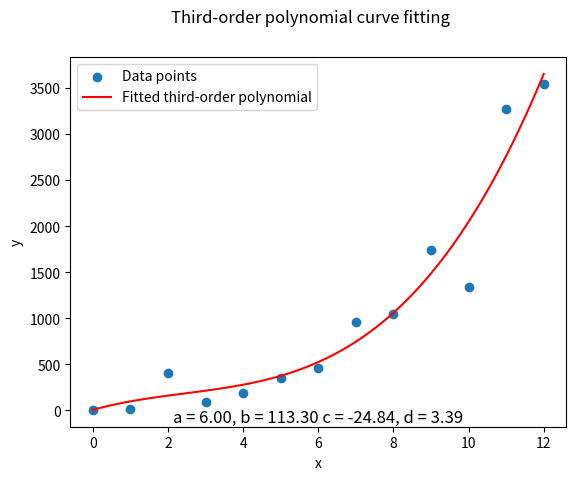

Write Python code to recreate this figure.
import numpy as np
import matplotlib.pyplot as plt

# Initial Matrix Value

order = 3
mx  = np.array([
        0, 1, 2, 3,
        4, 5, 6, 7,
        8, 9, 10, 11, 12])
mB  = np.array([
         5,   10,  410,   90,
       190,  350,  460,  960,
      1050, 1740, 1340, 3270, 3540])

# Calculated Matrix Variable

mA = np.array([ 
       [(x ** i) for i in range(order+1)]
         for x in mx])

mAt   = np.transpose(mA)
mAt_A = mAt @ mA
mAt_B = mAt @ mB

# First Method
mAt_A_i = np.linalg.inv(mAt_A)
mC      = mAt_A_i @ mAt_B
print("Coefficients (a, b, c, d):", mC)

# Second Method
mC      = np.linalg.solve(mAt_A, mAt_B)
print("Coefficients (a, b, c, d):", mC)

# Draw Plot
[a, b, c, d] = mC

x_plot = np.linspace(min(mx), max(mx), 100)
y_plot = a + b * x_plot + \
         c * x_plot**2 + d * x_plot**3

plt.scatter(mx, mB, label='Data points')
plt.plot(x_plot, y_plot, color='red',
  label='Fitted third-order polynomial')

plt.legend()
plt.xlabel('x')
plt.ylabel('y')
plt.suptitle(
  'Third-order polynomial curve fitting')

subfmt = "a = %.2f, b = %.2f c = %.2f, d = %.2f"
plt.title(subfmt % (a, b, c, d), y=-0.01)

plt.show()

